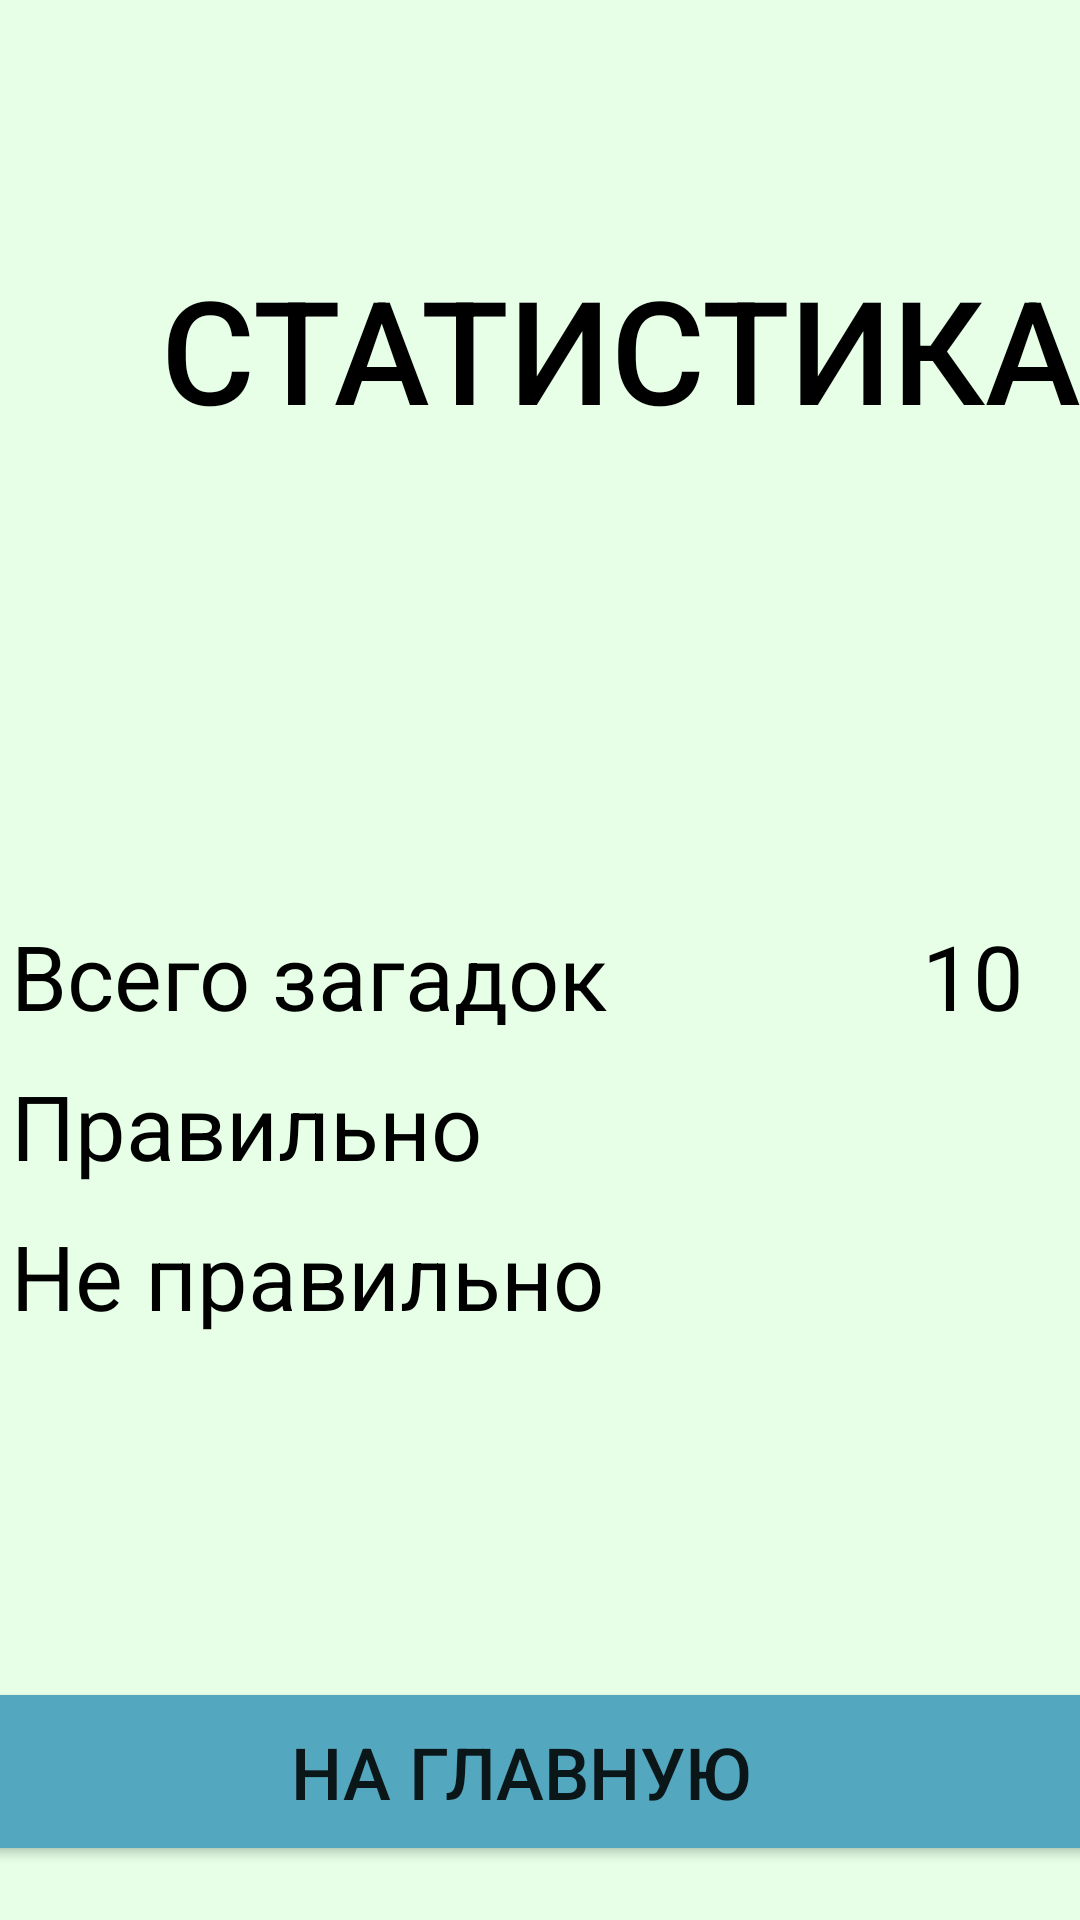

The Android layout XML behind this screen, and the referenced resources:
<!-- AndroidManifest.xml: application theme Theme.AnswerRiddle -->
<!-- res/layout/activity_stat.xml -->
<?xml version="1.0" encoding="utf-8"?>
<androidx.constraintlayout.widget.ConstraintLayout xmlns:android="http://schemas.android.com/apk/res/android"
    xmlns:app="http://schemas.android.com/apk/res-auto"
    xmlns:tools="http://schemas.android.com/tools"
    android:layout_width="match_parent"
    android:layout_height="match_parent"
    android:background="@color/green_mint"
    tools:context=".ActivityStat">

    <LinearLayout
        android:id="@+id/LayoutMain"
        android:layout_width="409dp"
        android:layout_height="170dp"
        android:layout_marginTop="128dp"
        android:orientation="vertical"
        app:layout_constraintEnd_toEndOf="parent"
        app:layout_constraintStart_toStartOf="parent"
        app:layout_constraintTop_toBottomOf="@+id/Layout1">

        <LinearLayout
            android:id="@+id/Layout4"
            android:layout_width="match_parent"
            android:layout_height="50dp"
            android:orientation="horizontal">

            <TextView
                android:id="@+id/txt1"
                android:layout_width="wrap_content"
                android:layout_height="wrap_content"
                android:layout_weight="1"
                android:text="ㅤВсего загадок"
                android:textColor="#000000"
                android:textSize="30sp" />

            <TextView
                android:id="@+id/txtAllRiddle"
                android:layout_width="60dp"
                android:layout_height="wrap_content"
                android:layout_weight="1"
                android:width="20dp"
                android:text="10"
                android:textAlignment="center"
                android:textColor="#000000"
                android:textSize="30sp" />
        </LinearLayout>

        <LinearLayout
            android:id="@+id/Layout3"
            android:layout_width="match_parent"
            android:layout_height="50dp"
            android:orientation="horizontal">

            <TextView
                android:id="@+id/txt2"
                android:layout_width="wrap_content"
                android:layout_height="wrap_content"
                android:layout_weight="1"
                android:text="ㅤПравильно"
                android:textColor="#000000"
                android:textSize="30sp" />

            <TextView
                android:id="@+id/txtRightRiddle"
                android:layout_width="wrap_content"
                android:layout_height="wrap_content"
                android:layout_weight="1"
                android:width="20dp"
                android:textAlignment="center"
                android:textColor="#000000"
                android:textSize="30sp" />
        </LinearLayout>

        <LinearLayout
            android:id="@+id/Layout2"
            android:layout_width="match_parent"
            android:layout_height="50dp"
            android:orientation="horizontal">

            <TextView
                android:id="@+id/txt3"
                android:layout_width="wrap_content"
                android:layout_height="wrap_content"
                android:layout_weight="1"
                android:text="ㅤНе правильно"
                android:textColor="#000000"
                android:textSize="30sp" />

            <TextView
                android:id="@+id/txtWrongRiddle"
                android:layout_width="60dp"
                android:layout_height="wrap_content"
                android:layout_weight="1"
                android:width="20dp"
                android:textAlignment="center"
                android:textColor="#000000"
                android:textSize="30sp" />
        </LinearLayout>
    </LinearLayout>

    <Button
        android:id="@+id/btnBack"
        android:layout_width="389dp"
        android:layout_height="63dp"
        android:width="350dp"
        android:backgroundTint="@color/grey"
        android:fontFamily="sans-serif-medium"
        android:text="На главную"
        android:textSize="24sp"
        app:layout_constraintBottom_toBottomOf="parent"
        app:layout_constraintEnd_toEndOf="parent"
        app:layout_constraintHorizontal_bias="0.727"
        app:layout_constraintStart_toStartOf="parent"
        app:layout_constraintTop_toBottomOf="@+id/LayoutMain"
        app:layout_constraintVertical_bias="0.829" />

    <LinearLayout
        android:id="@+id/Layout1"
        android:layout_width="410dp"
        android:layout_height="90dp"
        android:layout_marginTop="84dp"
        android:orientation="horizontal"
        app:layout_constraintEnd_toEndOf="parent"
        app:layout_constraintHorizontal_bias="1.0"
        app:layout_constraintStart_toStartOf="parent"
        app:layout_constraintTop_toTopOf="parent">

        <ImageView
            android:id="@+id/img"
            android:layout_width="91dp"
            android:layout_height="wrap_content"
            android:layout_weight="1"
            app:srcCompat="@drawable/stat" />

        <TextView
            android:id="@+id/txtDes"
            android:layout_width="wrap_content"
            android:layout_height="wrap_content"
            android:fontFamily="sans-serif-medium"
            android:text="СТАТИСТИКА"
            android:textColor="@color/black"
            android:textSize="48sp" />

    </LinearLayout>

</androidx.constraintlayout.widget.ConstraintLayout>
<!-- resources referenced by this layout -->
<resources>
  <color name="black">#FF000000</color>
  <color name="green_mint">#E6FFE6</color>
  <color name="grey">#53a8c0</color>
  <style name="Theme.AnswerRiddle" parent="Theme.MaterialComponents.DayNight.DarkActionBar">
          
          <item name="colorPrimary">@color/purple_500</item>
          <item name="colorPrimaryVariant">@color/purple_700</item>
          <item name="colorOnPrimary">@color/white</item>
          
          <item name="colorSecondary">@color/teal_200</item>
          <item name="colorSecondaryVariant">@color/teal_700</item>
          <item name="colorOnSecondary">@color/black</item>
          
          <item name="android:statusBarColor">?attr/colorPrimaryVariant</item>
          
      </style>
  <color name="purple_500">#FF6200EE</color>
  <color name="purple_700">#FF3700B3</color>
  <color name="white">#FFFFFFFF</color>
  <color name="teal_200">#FF03DAC5</color>
  <color name="teal_700">#FF018786</color>
</resources>
